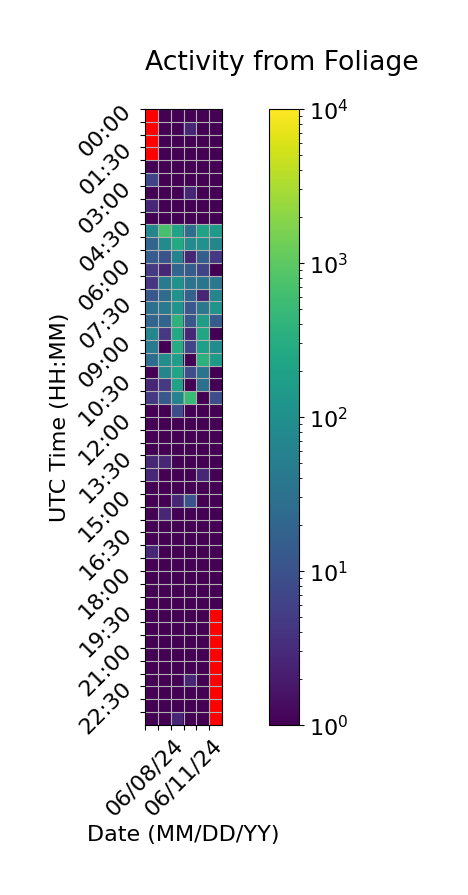

The data file committed next to this chart (first rows):
Time (UTC), 06/08/24, 06/09/24, 06/10/24, 06/11/24, 06/12/24, 06/13/24
00:00, , 1.0, 1.0, 1.0, 1.0, 1.0
00:30, , 1.0, 1.0, 2.667, 1.0, 1.0
01:00, , 1.0, 1.0, 1.0, 1.0, 1.0
01:30, , 1.0, 1.0, 1.0, 1.0, 1.0
02:00, 1.0, 1.0, 1.0, 1.0, 1.0, 1.0
02:30, 6.667, 1.0, 1.0, 1.0, 1.0, 1.0
03:00, 1.0, 1.0, 1.0, 2.667, 1.0, 1.0
03:30, 2.667, 1.0, 1.0, 1.0, 1.0, 1.0
04:00, 1.0, 1.0, 1.0, 1.0, 1.0, 1.0
04:30, 70.67, 678.3, 200.3, 26.67, 200.3, 144.7
05:00, 20.33, 84.33, 282.0, 84.33, 104.0, 68.0
05:30, 14.33, 10.67, 62.0, 2.667, 16.33, 4.667
06:00, 4.667, 2.667, 20.0, 14.33, 6.667, 1.0
06:30, 4.333, 44.0, 112.0, 34.0, 36.33, 38.67
07:00, 12.33, 26.33, 114.0, 18.33, 2.667, 66.0
07:30, 30.0, 44.0, 118.0, 12.0, 38.0, 118.7
08:00, 20.33, 20.33, 390.0, 12.33, 174.0, 14.33
08:30, 68.33, 4.667, 272.0, 2.667, 238.0, 1.0
09:00, 44.33, 1.0, 304.0, 6.333, 184.0, 84.33
09:30, 26.67, 90.33, 174.0, 1.0, 372.0, 148.7
10:00, 1.0, 66.0, 224.0, 8.667, 34.33, 1.0
10:30, 2.667, 4.667, 202.0, 1.0, 30.33, 1.0
11:00, 4.667, 12.33, 62.33, 518.3, 1.0, 8.667
11:30, 1.0, 1.0, 8.667, 1.0, 1.0, 1.0
12:00, 1.0, 1.0, 1.0, 1.0, 1.0, 1.0
12:30, 1.0, 1.0, 1.0, 1.0, 1.0, 1.0
13:00, 1.0, 1.0, 1.0, 1.0, 1.0, 1.0
13:30, 2.667, 2.667, 1.0, 1.0, 1.0, 1.0
14:00, 2.667, 1.0, 1.0, 1.0, 2.667, 1.0
14:30, 1.0, 1.0, 1.0, 1.0, 1.0, 1.0
15:00, 1.0, 1.0, 2.667, 10.67, 1.0, 1.0
15:30, 1.0, 2.667, 1.0, 1.0, 1.0, 1.0
16:00, 1.0, 1.0, 1.0, 1.0, 1.0, 1.0
16:30, 1.0, 1.0, 1.0, 1.0, 1.0, 1.0
17:00, 2.667, 1.0, 1.0, 1.0, 1.0, 1.0
17:30, 1.0, 1.0, 1.0, 1.0, 1.0, 1.0
18:00, 1.0, 1.0, 1.0, 1.0, 1.0, 1.0
18:30, 1.0, 1.0, 1.0, 1.0, 1.0, 1.0
19:00, 1.0, 1.0, 1.0, 1.0, 1.0, 0.3333
19:30, 1.0, 1.0, 1.0, 1.0, 1.0, 
20:00, 1.0, 1.0, 1.0, 1.0, 1.0, 
20:30, 1.0, 1.0, 1.0, 1.0, 1.0, 
21:00, 1.0, 1.0, 1.0, 1.0, 1.0, 
21:30, 1.0, 1.0, 1.0, 1.0, 1.0, 
22:00, 1.0, 1.0, 1.0, 2.667, 1.0, 
22:30, 1.0, 1.0, 1.0, 1.0, 1.0, 
23:00, 1.0, 1.0, 1.0, 1.0, 1.0, 
23:30, 1.0, 1.0, 2.667, 1.0, 1.0, 
